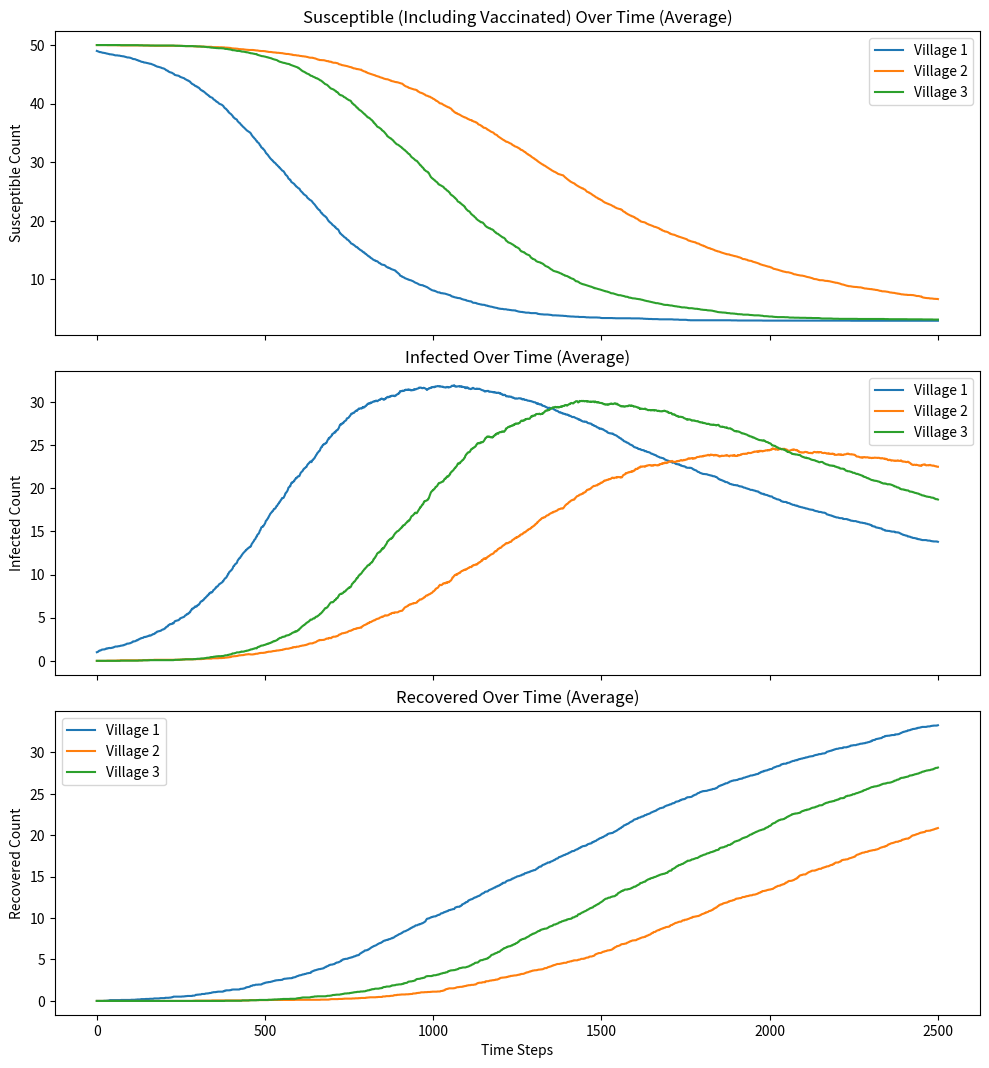

Write Python code to recreate this figure.
import random
import numpy as np
import matplotlib.pyplot as plt
import copy


def runVillageSimulation(β: float, γ: float, N: int, T: int, t: int = 0, v: int = 3) -> tuple[list[list[int]], list[list[int]], list[list[int]]]:
    """
    Simulates the spread of an infectious disease in multiple villages, with the second village fully vaccinated.
    Vaccinated individuals are counted as susceptible but have half the chance of getting infected.

    Parameters:
    β : Transmission rate
    γ : Recovery rate
    N : Total population size
    T : End time-step
    t : Initial time-step
    v : Number of villages

    Returns:
        - sv: Time series of susceptible counts (including vaccinated individuals) per village
        - iv: Time series of infected counts per village
        - rv: Time series of recovered counts per village
    """
    # Creating v villages with (N//v) agents each (all susceptible initially)
    agents = [['S']*(N//v) for _ in range(v)]
    
    # fully vaccinate the second village 
    agents[1] = ['V']*(N//v)
    
    # randomly infect one agent in village 0
    randomVillage = 0  
    randomAgent = random.randint(0, (N//v) - 1)
    agents[randomVillage][randomAgent] = 'I'
    
    # track population counts per village over time
    # vaccinated individuals ("V") are counted as susceptible
    sv = [[row.count('S')+row.count('V') for row in agents]]
    iv = [[row.count('I') for row in agents]]
    rv = [[row.count('R') for row in agents]]
    
    while t < T:
        newAgents = copy.deepcopy(agents)
        
        # Select first agent
        randomAgent1VillageIdx = random.randint(0, v-1)
        randomAgent1Idx = random.randint(0, (N//v)-1)
        
        # Select a second agent with 10% probability from a different village; otherwise, same village.
        if random.random() < 0.1:
            randomAgent2VillageIdx = random.randint(0, v-1)
            randomAgent2Idx = random.randint(0, (N//v)-1)
        else:
            randomAgent2VillageIdx = randomAgent1VillageIdx
            possibleIndices = list(range(N//v))
            if (N//v) > 1:
                possibleIndices.remove(randomAgent1Idx)
            randomAgent2Idx = random.choice(possibleIndices)
        
        randomAgent1 = agents[randomAgent1VillageIdx][randomAgent1Idx]
        randomAgent2 = agents[randomAgent2VillageIdx][randomAgent2Idx]
        
        # Infection process:
        # If one agent is infected and the other is either susceptible or vaccinated,
        # apply infection probability accordingly.
        if randomAgent1 =='I' and randomAgent2 in ['S', 'V']:
            # full probability if target is "S"; half if "V".
            prob = β if randomAgent2 == 'S' else β/2
            if random.random() < prob:
                newAgents[randomAgent2VillageIdx][randomAgent2Idx] = 'I'
        elif randomAgent2 == 'I' and randomAgent1 in ['S', 'V']:
            prob = β if randomAgent1 == 'S' else β/2
            if random.random() < prob:
                newAgents[randomAgent1VillageIdx][randomAgent1Idx] = 'I'
        
        # Recovery process: randomly select an agent for potential recovery.
        randomRecoveryVillage = random.randint(0, v-1)
        randomRecoveryAgent = random.randint(0, (N // v)-1)
        if agents[randomRecoveryVillage][randomRecoveryAgent] == 'I' and random.random() < γ:
            newAgents[randomRecoveryVillage][randomRecoveryAgent] = 'R'
        
        agents = newAgents
        t+=1
        
        # Update population counts per village (treat vaccinated as susceptible)
        sv.append([row.count('S') + row.count('V') for row in agents])
        iv.append([row.count('I') for row in agents])
        rv.append([row.count('R') for row in agents])
        
        # total population should stay constant otherwise there is a logical error somewhere.
        totalPopulation = sum(row.count('S') + row.count('I') + row.count('R') + row.count('V') for row in agents)
        assert totalPopulation == N
    
    return sv, iv, rv


β = 0.6 # transmission rate.
γ = 0.1 # recovery rate.
N = 150 # total population.
T = 2500 # number of time steps.
v = 3 # number of villages.
numSimulations = 50  # number of simulation runs.

# averaging over simulations
sTotal = np.zeros((T+1, v))
iTotal = np.zeros((T+1, v))
rTotal = np.zeros((T+1, v))

for sim in range(numSimulations):
    sv, iv, rv = runVillageSimulation(β, γ, N, T, t=0, v=v)
    sTotal += np.array(sv)
    iTotal += np.array(iv)
    rTotal += np.array(rv)

sAvg = sTotal/numSimulations
iAvg = iTotal/numSimulations
rAvg = rTotal/numSimulations

timeSteps = np.arange(T+1)

# Plot the results
fig, axes = plt.subplots(3, 1, figsize=(10, 12), sharex=True)

for village in range(v):
    axes[0].plot(timeSteps, sAvg[:, village], label=f'Village {village + 1}')
    axes[0].set_title("Susceptible (Including Vaccinated) Over Time (Average)")
    axes[0].set_ylabel("Susceptible Count")
    axes[0].legend()
for village in range(v):
    axes[1].plot(timeSteps, iAvg[:, village], label=f'Village {village + 1}')
    axes[1].set_title("Infected Over Time (Average)")
    axes[1].set_ylabel("Infected Count")
    axes[1].legend()
for village in range(v):
    axes[2].plot(timeSteps, rAvg[:, village], label=f'Village {village + 1}')
    axes[2].set_title("Recovered Over Time (Average)")
    axes[2].set_xlabel("Time Steps")
    axes[2].set_ylabel("Recovered Count")
    axes[2].legend()

plt.tight_layout()
plt.subplots_adjust(bottom=0.15)
plt.show()
